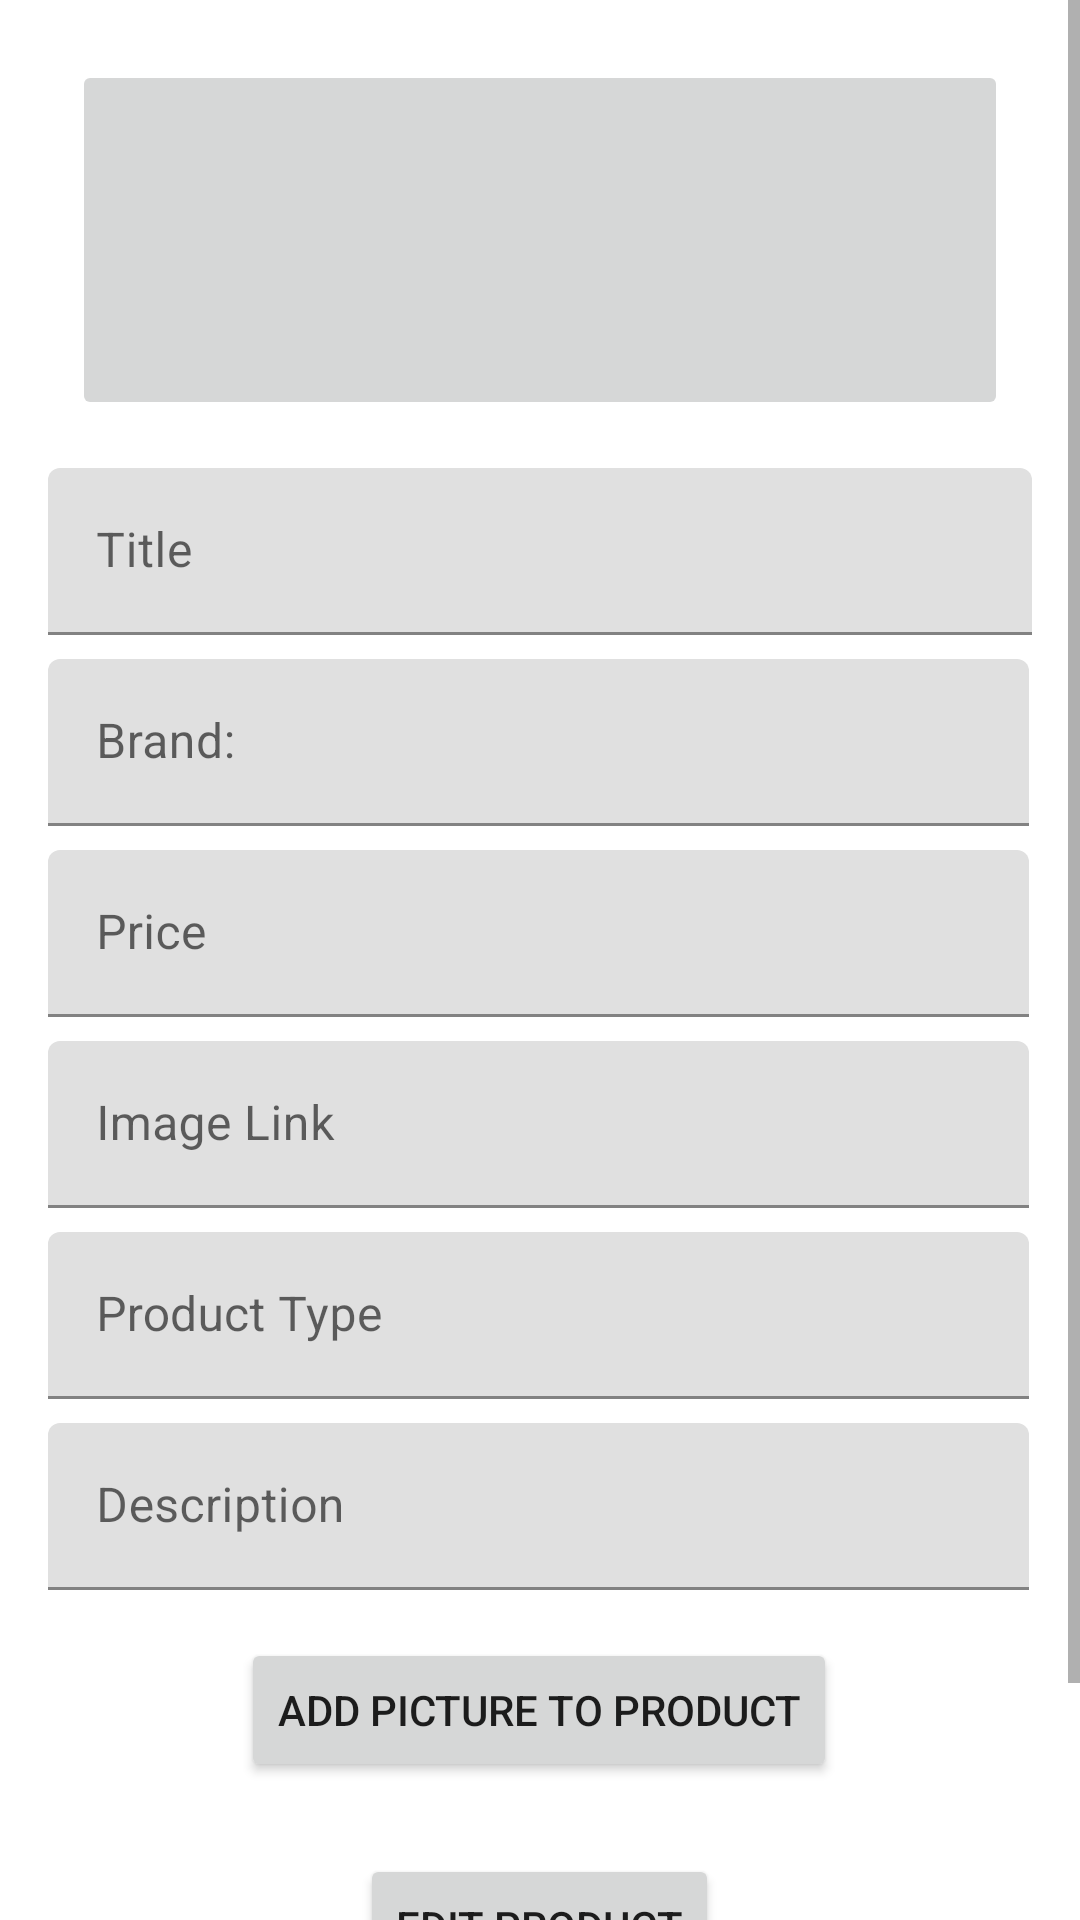

Reconstruct the res/layout file that produces this screen, plus the resources it refers to.
<!-- AndroidManifest.xml: application theme Theme.CommerceApp -->
<!-- res/layout/fragment_edit_product.xml -->
<?xml version="1.0" encoding="utf-8"?>
<ScrollView xmlns:android="http://schemas.android.com/apk/res/android"
    xmlns:app="http://schemas.android.com/apk/res-auto"
    xmlns:tools="http://schemas.android.com/tools"
    android:layout_width="match_parent"
    android:layout_height="match_parent"
    tools:context=".ui.editProduct.view.EditProductFragment">

    <androidx.constraintlayout.widget.ConstraintLayout
        android:id="@+id/edit_product"
        android:layout_width="match_parent"
        android:layout_height="wrap_content">

        <ImageButton
            android:id="@+id/iv_insert"
            android:layout_width="0dp"
            android:layout_height="120dp"
            android:layout_marginStart="24dp"
            android:layout_marginTop="20dp"
            android:layout_marginEnd="24dp"
            android:scaleType="fitCenter"
            android:src="@drawable/add_image"
            app:layout_constraintEnd_toEndOf="parent"
            app:layout_constraintStart_toStartOf="parent"
            app:layout_constraintTop_toTopOf="parent" />

        <com.google.android.material.textfield.TextInputLayout
            android:id="@+id/textInputLayout"
            android:layout_width="0dp"
            android:layout_height="wrap_content"
            android:layout_marginStart="16dp"
            android:layout_marginTop="16dp"
            android:layout_marginEnd="16dp"
            app:layout_constraintEnd_toEndOf="parent"
            app:layout_constraintStart_toStartOf="parent"
            app:layout_constraintTop_toBottomOf="@+id/iv_insert">

            <com.google.android.material.textfield.TextInputEditText
                android:id="@+id/et_title_product"
                android:layout_width="match_parent"
                android:layout_height="wrap_content"
                android:hint="@string/title" />
        </com.google.android.material.textfield.TextInputLayout>

        <com.google.android.material.textfield.TextInputLayout
            android:id="@+id/et_brand_layout"
            android:layout_width="0dp"
            android:layout_height="wrap_content"
            android:layout_marginTop="8dp"
            android:layout_marginEnd="1dp"
            app:layout_constraintEnd_toEndOf="@+id/textInputLayout"
            app:layout_constraintStart_toStartOf="@+id/textInputLayout"
            app:layout_constraintTop_toBottomOf="@+id/textInputLayout">

            <com.google.android.material.textfield.TextInputEditText
                android:id="@+id/et_brand_product"
                android:layout_width="match_parent"
                android:layout_height="wrap_content"
                android:hint="@string/brand"
                android:focusable="false"
                android:clickable="true" />
        </com.google.android.material.textfield.TextInputLayout>

        <com.google.android.material.textfield.TextInputLayout
            android:id="@+id/textInputLayout2"
            android:layout_width="0dp"
            android:layout_height="wrap_content"
            android:layout_marginTop="8dp"
            app:layout_constraintEnd_toEndOf="@+id/et_brand_layout"
            app:layout_constraintStart_toStartOf="@+id/et_brand_layout"
            app:layout_constraintTop_toBottomOf="@+id/et_brand_layout">

            <com.google.android.material.textfield.TextInputEditText
                android:id="@+id/et_price_product"
                android:layout_width="match_parent"
                android:layout_height="wrap_content"
                android:hint="@string/price"
                android:inputType="numberDecimal"/>
        </com.google.android.material.textfield.TextInputLayout>


        <com.google.android.material.textfield.TextInputLayout
            android:id="@+id/textInputLayout3"
            android:layout_width="0dp"
            android:layout_height="wrap_content"
            android:layout_marginTop="8dp"
            app:layout_constraintEnd_toEndOf="@+id/textInputLayout2"
            app:layout_constraintStart_toStartOf="@+id/textInputLayout2"
            app:layout_constraintTop_toBottomOf="@+id/textInputLayout2">

            <com.google.android.material.textfield.TextInputEditText
                android:id="@+id/et_image_url"
                android:layout_width="match_parent"
                android:layout_height="wrap_content"
                android:hint="@string/image_url" />
        </com.google.android.material.textfield.TextInputLayout>
        <com.google.android.material.textfield.TextInputLayout
            android:id="@+id/textInputLayout4"
            android:layout_width="0dp"
            android:layout_height="wrap_content"
            android:layout_marginTop="8dp"
            app:layout_constraintEnd_toEndOf="@+id/textInputLayout3"
            app:layout_constraintStart_toStartOf="@+id/textInputLayout3"
            app:layout_constraintTop_toBottomOf="@+id/textInputLayout3">

            <com.google.android.material.textfield.TextInputEditText
                android:id="@+id/et_product_type_product"
                android:layout_width="match_parent"
                android:layout_height="wrap_content"
                android:hint="@string/product_type"
                android:focusable="false"
                android:clickable="true" />
        </com.google.android.material.textfield.TextInputLayout>

        <com.google.android.material.textfield.TextInputLayout
            android:id="@+id/et_description_layout"
            android:layout_width="0dp"
            android:layout_height="wrap_content"
            android:layout_marginTop="8dp"
            app:layout_constraintEnd_toEndOf="@+id/textInputLayout4"
            app:layout_constraintStart_toStartOf="@+id/textInputLayout4"
            app:layout_constraintTop_toBottomOf="@+id/textInputLayout4">

            <com.google.android.material.textfield.TextInputEditText
                android:id="@+id/et_description_product"
                android:layout_width="match_parent"
                android:layout_height="wrap_content"
                android:hint="@string/description" />
        </com.google.android.material.textfield.TextInputLayout>

        <Button
            android:id="@+id/btn_add_image_product"
            android:layout_width="wrap_content"
            android:layout_height="wrap_content"
            android:layout_marginTop="16dp"
            android:drawable="@drawable/camera"
            android:text="@string/add_picture_to_product"
            app:layout_constraintEnd_toEndOf="@+id/et_description_layout"
            app:layout_constraintStart_toStartOf="@+id/et_description_layout"
            app:layout_constraintTop_toBottomOf="@+id/et_description_layout" />

        <Button
            android:id="@+id/btn_edit_product"
            android:layout_width="wrap_content"
            android:layout_height="wrap_content"
            android:layout_marginTop="24dp"
            android:layout_marginBottom="64dp"
            android:text="@string/edit_product"
            app:layout_constraintBottom_toBottomOf="parent"
            app:layout_constraintEnd_toEndOf="@+id/btn_add_image_product"
            app:layout_constraintStart_toStartOf="@+id/btn_add_image_product"
            app:layout_constraintTop_toBottomOf="@+id/btn_add_image_product" />

    </androidx.constraintlayout.widget.ConstraintLayout>
</ScrollView>
<!-- resources referenced by this layout -->
<resources>
  <string name="add_picture_to_product">Add picture to Product</string>
  <string name="brand">Brand:</string>
  <string name="description">Description</string>
  <string name="edit_product">Edit Product</string>
  <string name="image_url">Image Link</string>
  <string name="price">Price</string>
  <string name="product_type">Product Type</string>
  <string name="title">Title</string>
  <style name="Theme.CommerceApp" parent="Theme.MaterialComponents.DayNight.DarkActionBar">
          
          <item name="colorPrimary">@color/darkBrown</item>
          <item name="colorPrimaryVariant">@color/darkBrown</item>
          <item name="colorOnPrimary">@color/white</item>
          
          <item name="colorSecondary">@color/darkBrown</item>
          <item name="colorSecondaryVariant">@color/teal_700</item>
          <item name="colorOnSecondary">@color/black</item>
          
          <item name="android:statusBarColor">?attr/colorPrimaryVariant</item>
          
      </style>
  <color name="darkBrown">#C67C4E</color>
  <color name="white">#FFFFFFFF</color>
  <color name="teal_700">#FF018786</color>
  <color name="black">#FF000000</color>
</resources>
